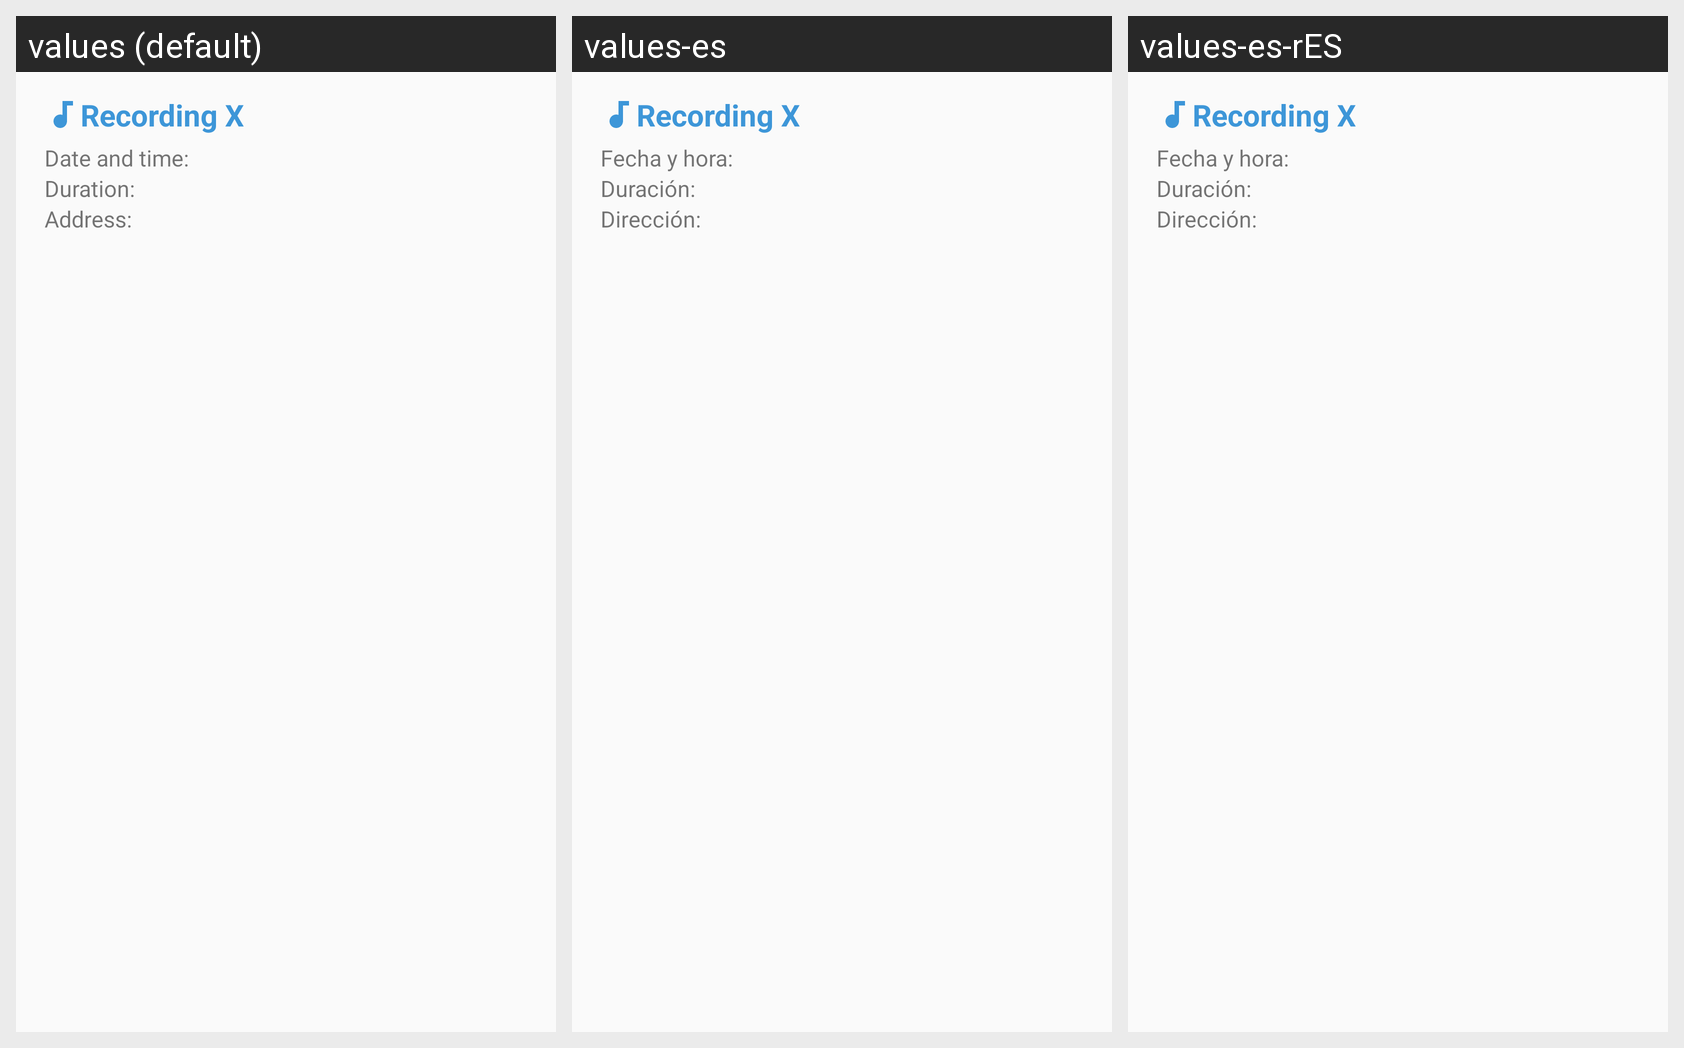

This grid shows one Android layout under several languages. Give, for every string resource on the screen, its name, the default text and each shown locale's text.
Android screen res/layout/recycler_recordings.xml rendered under 3 locales, left to right: values (default), values-es, values-es-rES. Device: Nexus 5 (rendered at 1080×1920; each locale shown at half size, 540×960, under a caption strip naming it); theme AppTheme.
Strings drawn on this screen, with the default value and each locale's value (text and hints the layout hard-codes, and strings that could not be matched under every locale, appear in the picture but are not listed):

date_and_time
  values: Date and time:
  values-es: Fecha y hora:
  values-es-rES: Fecha y hora:  [from values-es]

tv_hint_duration
  values: Duration:
  values-es: Duración:
  values-es-rES: Duración:  [from values-es]

tv_hint_addressa
  values: Address:
  values-es: Dirección:
  values-es-rES: Dirección:  [from values-es]
